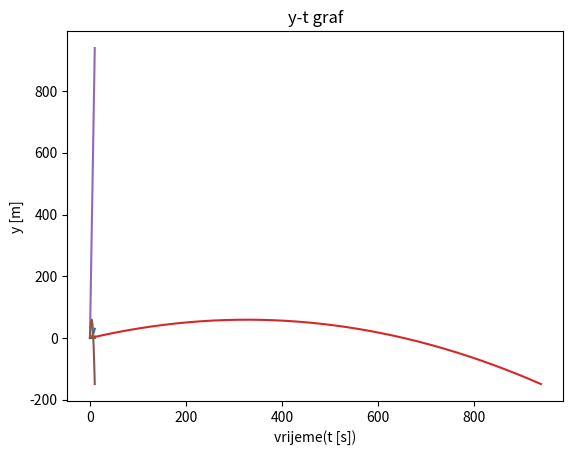

Python code for this plot: (Note: this script raises an exception after producing the figure.)
import matplotlib.pyplot as plt
import numpy as np
import math


def gibanje(F,m):
    a1=F/m
    x0=0
    v0=0
    t0=0
    dt=0.01
    x=[]
    v=[]
    t=[]
    a=[]
    for e in range(0,1000):
        a.append(a1)
        t0=dt*e
        t.append(t0)
        v0=v0+a1*dt
        v.append(v0)
        x0=x0+v0*dt
        x.append(x0)
    plt.plot(t,x)
    plt.xlabel("t [s]")
    plt.ylabel("x [m]")
    plt.show()
    plt.plot(t,v)
    plt.xlabel("t [s]")
    plt.ylabel("v [m/s]")
    plt.show()
    plt.plot(t,a)
    plt.xlabel(" t [s]")
    plt.ylabel("a [m/s2]")
    plt.show()
    return gibanje
gibanje(30,50)

def kosi_hitac(v0,kut):
    vx1=v0*math.cos(math.radians(kut))
    vy1=v0*math.sin(math.radians(kut))
    g=9.81
    x0=0
    y0=0
    t0=0
    dt=0.01
    x=[]
    y=[]
    t=[]
    for e in range(0,1000):
        t0=dt*e
        t.append(t0)
        x0=x0+vx1*dt
        x.append(x0)
        vy1=vy1-g*dt
        y0=y0+vy1*dt
        y.append(y0)
    
    plt.plot(x,y)
    plt.title("x-y graf")
    plt.xlabel("x [m]")
    plt.ylabel("y [m]")
    plt.show()

    
    plt.plot(t,x)
    plt.title("x-t graf")
    plt.xlabel("vrijeme(t [s])")
    plt.ylabel("x [m]")
    plt.show()

    plt.plot(t,y)
    plt.title("y-t graf")
    plt.xlabel("vrijeme(t [s])")
    plt.ylabel("y [m]")
    plt.show()
    
    
    return gibanje2
kosi_hitac(100,20)
   